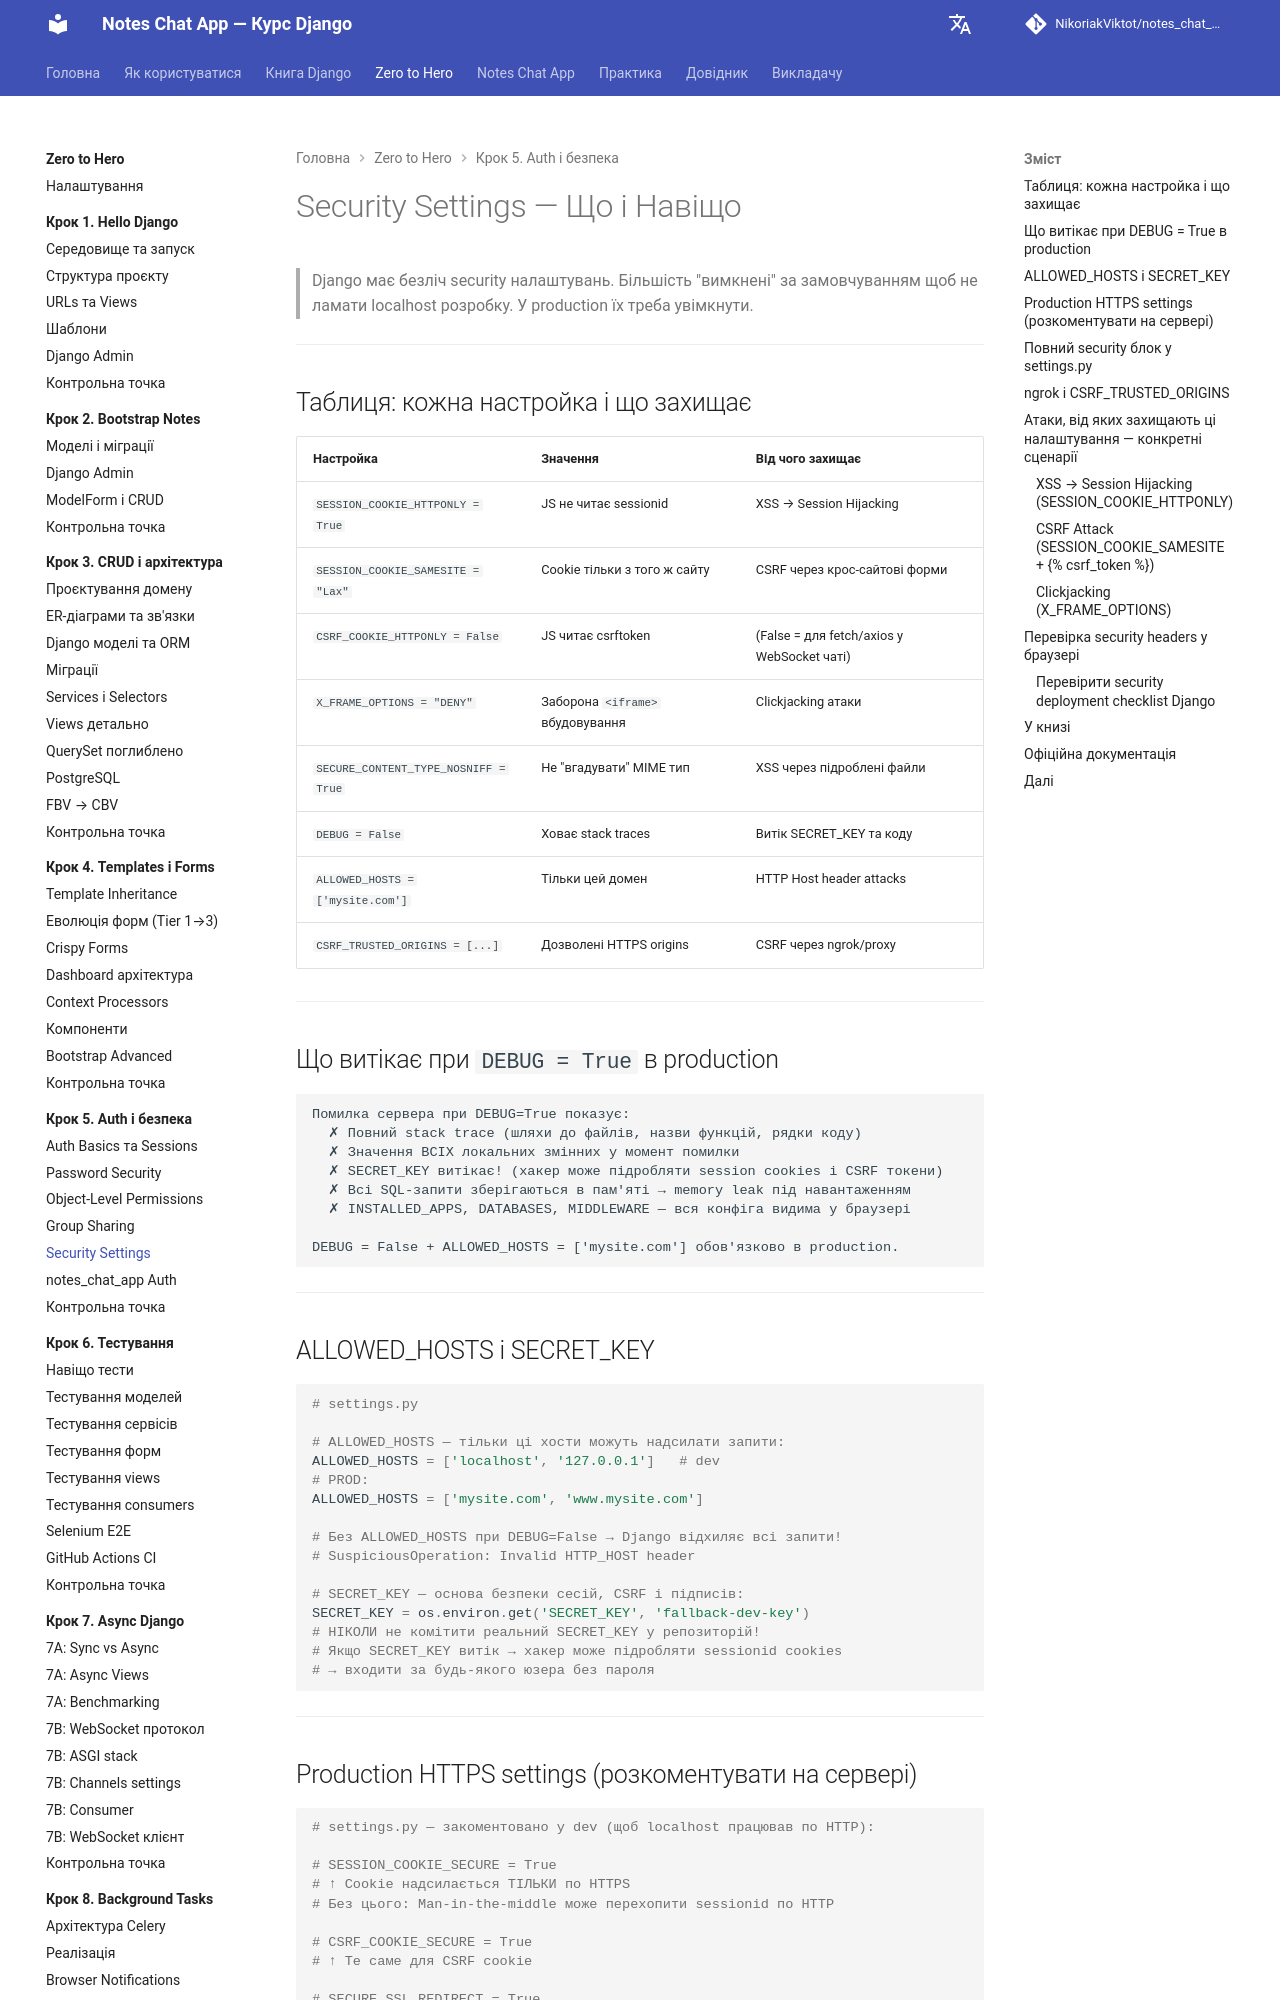

repository: NikoriakViktot/notes_chat_app · page: tutorials/05_auth_and_security/security_settings/index.html · generator: mkdocs

# Security Settings — Що і Навіщо

> Django має безліч security налаштувань. Більшість "вимкнені" за замовчуванням
> щоб не ламати localhost розробку. У production їх треба увімкнути.

---

## Таблиця: кожна настройка і що захищає

| Настройка | Значення | Від чого захищає |
|-----------|----------|-----------------|
| `SESSION_COOKIE_HTTPONLY = True` | JS не читає sessionid | XSS → Session Hijacking |
| `SESSION_COOKIE_SAMESITE = "Lax"` | Cookie тільки з того ж сайту | CSRF через крос-сайтові форми |
| `CSRF_COOKIE_HTTPONLY = False` | JS читає csrftoken | (False = для fetch/axios у WebSocket чаті) |
| `X_FRAME_OPTIONS = "DENY"` | Заборона `<iframe>` вбудовування | Clickjacking атаки |
| `SECURE_CONTENT_TYPE_NOSNIFF = True` | Не "вгадувати" MIME тип | XSS через підроблені файли |
| `DEBUG = False` | Ховає stack traces | Витік SECRET_KEY та коду |
| `ALLOWED_HOSTS = ['mysite.com']` | Тільки цей домен | HTTP Host header attacks |
| `CSRF_TRUSTED_ORIGINS = [...]` | Дозволені HTTPS origins | CSRF через ngrok/proxy |

---

## Що витікає при `DEBUG = True` в production

```
Помилка сервера при DEBUG=True показує:
  ✗ Повний stack trace (шляхи до файлів, назви функцій, рядки коду)
  ✗ Значення ВСІХ локальних змінних у момент помилки
  ✗ SECRET_KEY витікає! (хакер може підробляти session cookies і CSRF токени)
  ✗ Всі SQL-запити зберігаються в пам'яті → memory leak під навантаженням
  ✗ INSTALLED_APPS, DATABASES, MIDDLEWARE — вся конфіга видима у браузері

DEBUG = False + ALLOWED_HOSTS = ['mysite.com'] обов'язково в production.
```

---

## ALLOWED_HOSTS і SECRET_KEY

```python
# settings.py

# ALLOWED_HOSTS — тільки ці хости можуть надсилати запити:
ALLOWED_HOSTS = ['localhost', '127.0.0.1']   # dev
# PROD:
ALLOWED_HOSTS = ['mysite.com', 'www.mysite.com']

# Без ALLOWED_HOSTS при DEBUG=False → Django відхиляє всі запити!
# SuspiciousOperation: Invalid HTTP_HOST header

# SECRET_KEY — основа безпеки сесій, CSRF і підписів:
SECRET_KEY = os.environ.get('SECRET_KEY', 'fallback-dev-key')
# НІКОЛИ не комітити реальний SECRET_KEY у репозиторій!
# Якщо SECRET_KEY витік → хакер може підробляти sessionid cookies
# → входити за будь-якого юзера без пароля
```

---

## Production HTTPS settings (розкоментувати на сервері)

```python
# settings.py — закоментовано у dev (щоб localhost працював по HTTP):

# SESSION_COOKIE_SECURE = True
# ↑ Cookie надсилається ТІЛЬКИ по HTTPS
# Без цього: Man-in-the-middle може перехопити sessionid по HTTP

# CSRF_COOKIE_SECURE = True
# ↑ Те саме для CSRF cookie

# SECURE_SSL_REDIRECT = True
# ↑ Будь-який HTTP запит → 301 Moved Permanently → HTTPS

# SECURE_HSTS_SECONDS = 31536000  # 1 рік
# ↑ Браузер запам'ятовує: ТІЛЬКИ HTTPS на 1 рік
# (HTTP Strict Transport Security заголовок)
# УВАГА: після увімкнення — важко відкотити! Браузер кешує і ігнорує HTTP.
```

---
